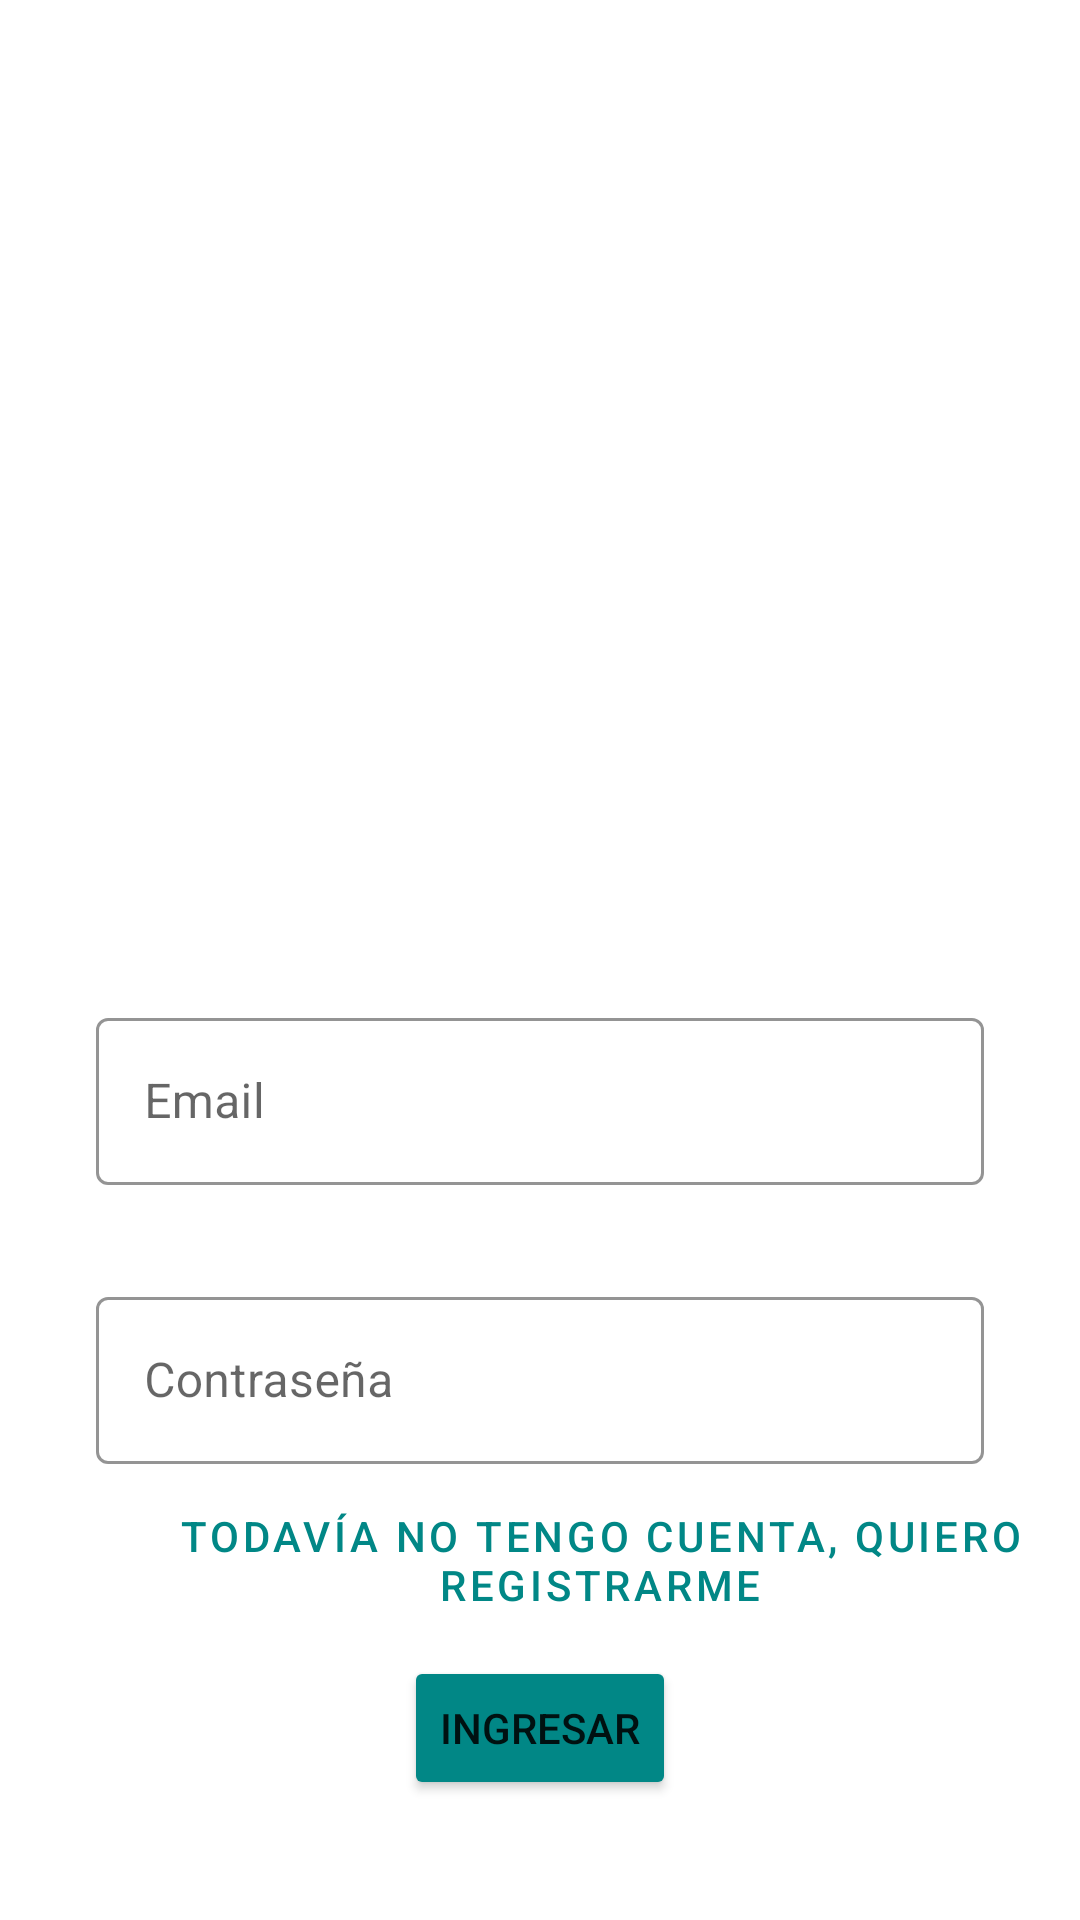

Here is an Android app screen rendered from its layout file. Give the layout XML and the strings, colors and styles it references.
<!-- AndroidManifest.xml: application theme Theme.RefuApp -->
<!-- res/layout/activity_login.xml -->
<?xml version="1.0" encoding="utf-8"?>
<androidx.constraintlayout.widget.ConstraintLayout xmlns:android="http://schemas.android.com/apk/res/android"
    xmlns:app="http://schemas.android.com/apk/res-auto"
    xmlns:tools="http://schemas.android.com/tools"
    android:layout_width="match_parent"
    android:layout_height="match_parent"
    tools:context=".ui.view.LoginActivity">

    <ImageView
        android:id="@+id/ivLogo"
        android:layout_width="202dp"
        android:layout_height="232dp"
        android:layout_marginTop="70dp"
        app:layout_constraintEnd_toEndOf="parent"
        app:layout_constraintHorizontal_bias="0.497"
        app:layout_constraintStart_toStartOf="parent"
        app:layout_constraintTop_toTopOf="parent"
        app:srcCompat="@drawable/mascota" />

    <com.google.android.material.textfield.TextInputLayout
        android:id="@+id/txtEmailInputLayout"
        style="@style/Widget.MaterialComponents.TextInputLayout.OutlinedBox"
        android:layout_width="match_parent"
        android:layout_height="wrap_content"
        android:layout_marginStart="32dp"
        android:layout_marginTop="32dp"
        android:layout_marginEnd="32dp"
        android:hint="@string/email"
        app:boxStrokeColor="@color/teal_700"
        app:hintTextColor="@color/teal_700"
        app:layout_constraintEnd_toEndOf="parent"
        app:layout_constraintStart_toStartOf="parent"
        app:layout_constraintTop_toBottomOf="@+id/ivLogo">

        <com.google.android.material.textfield.TextInputEditText
            android:id="@+id/txtEmailInput"
            android:layout_width="match_parent"
            android:layout_height="wrap_content"/>

    </com.google.android.material.textfield.TextInputLayout>

    <com.google.android.material.textfield.TextInputLayout
        android:id="@+id/txtPasswordInputLayout"
        style="@style/Widget.MaterialComponents.TextInputLayout.OutlinedBox"
        android:layout_width="match_parent"
        android:layout_height="wrap_content"
        android:layout_marginStart="32dp"
        android:layout_marginTop="32dp"
        android:layout_marginEnd="32dp"
        android:hint="@string/contrasenia"
        app:boxStrokeColor="@color/teal_700"
        app:hintTextColor="@color/teal_700"
        app:layout_constraintEnd_toEndOf="parent"
        app:layout_constraintStart_toStartOf="parent"
        app:layout_constraintTop_toBottomOf="@+id/txtEmailInputLayout">

        <com.google.android.material.textfield.TextInputEditText
            android:id="@+id/txtPasswordInput"
            android:layout_width="match_parent"
            android:layout_height="wrap_content" />

    </com.google.android.material.textfield.TextInputLayout>

    <Button
        android:id="@+id/btnLogin"
        android:layout_width="wrap_content"
        android:layout_height="wrap_content"
        android:layout_marginTop="8dp"
        android:backgroundTint="@color/teal_700"
        android:text="@string/ingresar"
        app:layout_constraintEnd_toEndOf="parent"
        app:layout_constraintStart_toStartOf="parent"
        app:layout_constraintTop_toBottomOf="@+id/btnGoToSignin" />

    <Button
        android:id="@+id/btnGoToSignin"
        style="@style/Widget.MaterialComponents.Button.TextButton"
        android:layout_width="wrap_content"
        android:layout_height="wrap_content"
        android:layout_marginTop="8dp"
        android:text="@string/todavia_no_tengo_cuenta_quiero_registrarme"
        android:textColor="@color/teal_700"
        app:layout_constraintEnd_toEndOf="parent"
        app:layout_constraintTop_toBottomOf="@+id/txtPasswordInputLayout" />

</androidx.constraintlayout.widget.ConstraintLayout>
<!-- resources referenced by this layout -->
<resources>
  <string name="contrasenia">Contraseña</string>
  <string name="email">Email</string>
  <string name="ingresar">Ingresar</string>
  <string name="todavia_no_tengo_cuenta_quiero_registrarme">Todavía no tengo cuenta, quiero registrarme</string>
  <style name="Theme.RefuApp" parent="Theme.MaterialComponents.DayNight.DarkActionBar">
          
          <item name="colorPrimary">@color/teal_700</item>
          <item name="colorPrimaryVariant">@color/purple_700</item>
          <item name="colorOnPrimary">@color/white</item>
          
          <item name="colorSecondary">@color/teal_200</item>
          <item name="colorSecondaryVariant">@color/teal_700</item>
          <item name="colorOnSecondary">@color/black</item>
          
          <item name="android:statusBarColor" tools:targetApi="l">?attr/colorPrimaryVariant</item>
          
      </style>
  <!-- not gathered from this repository: default colours our renderer supplied (Android Studio template values) -->
  <color name="purple_700">#FF3700B3</color>
  <color name="teal_200">#FF03DAC5</color>
  <color name="teal_700">#FF018786</color>
  <color name="black">#FF000000</color>
  <color name="white">#FFFFFFFF</color>
</resources>
